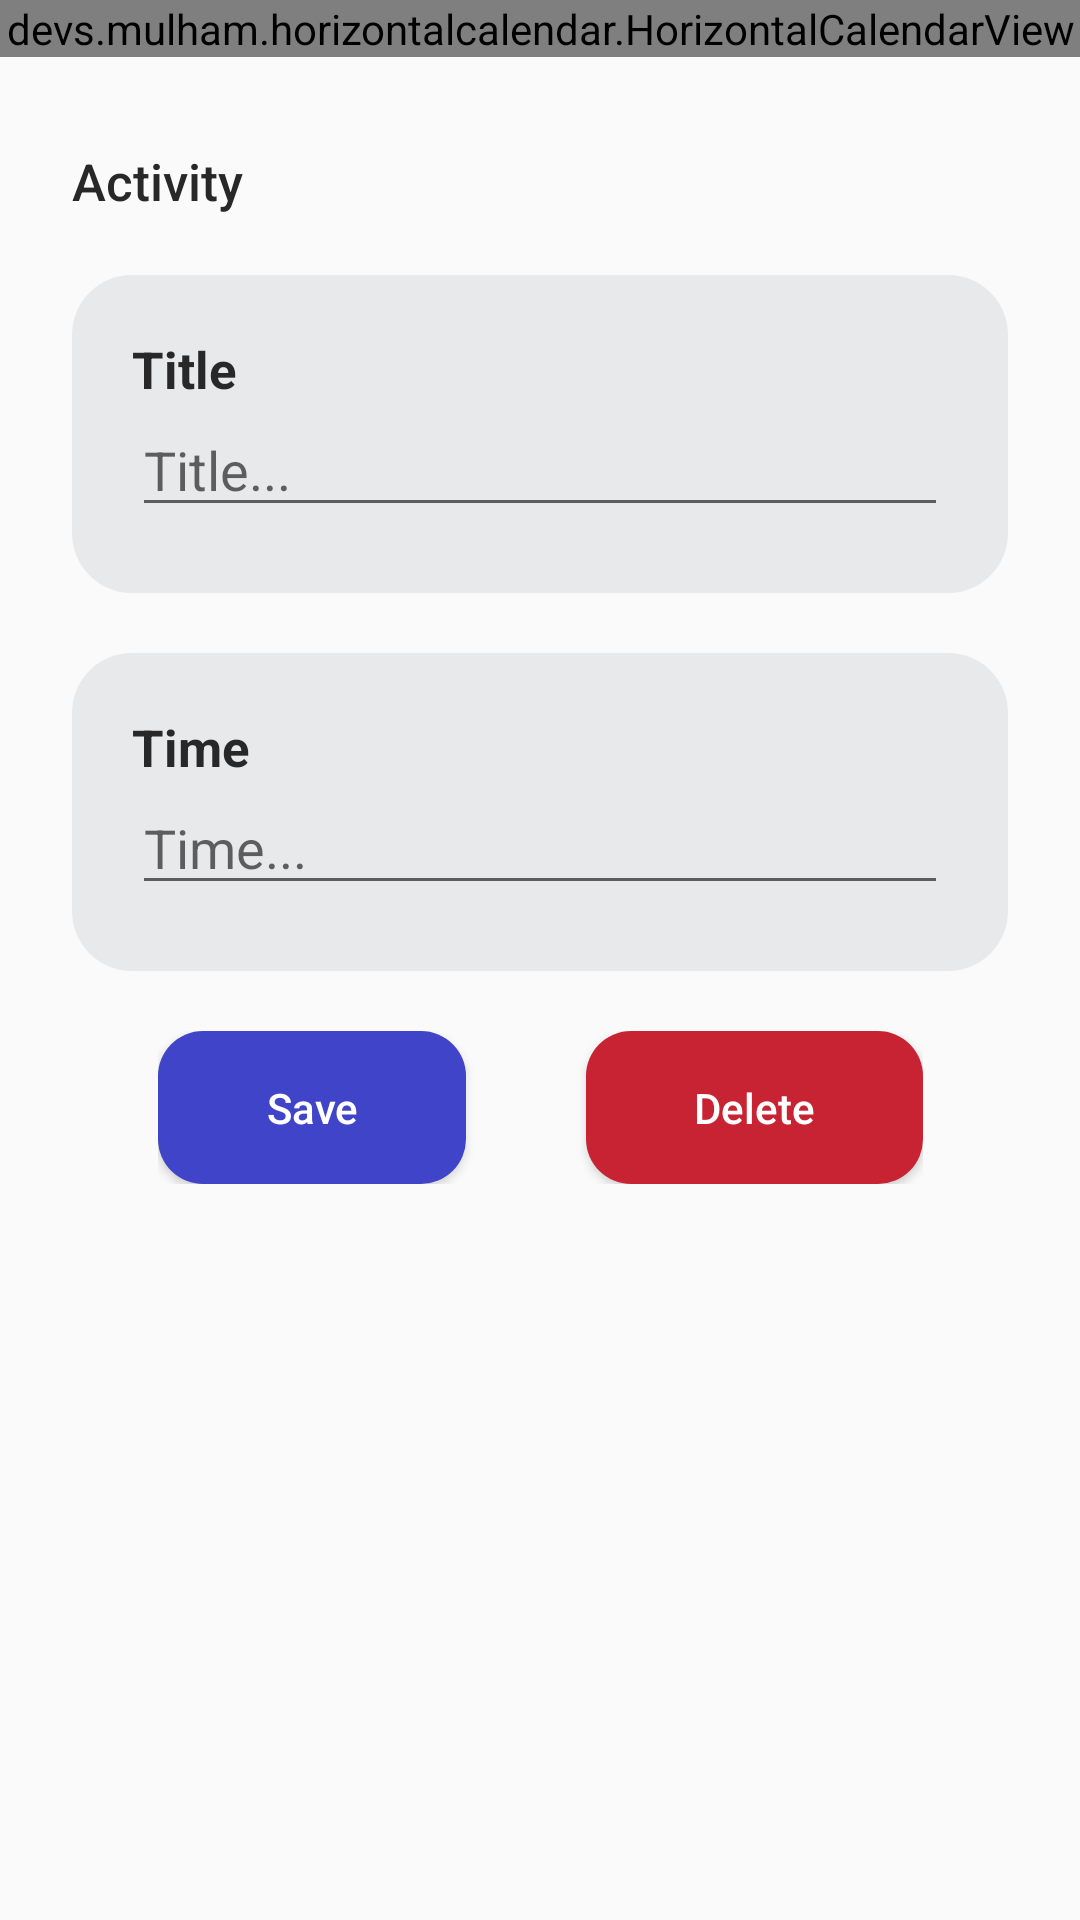

This screen was rendered from an Android layout file. Write that file and the resources it references.
<!-- AndroidManifest.xml: application theme YAN -->
<!-- res/layout/fragment_edit_task.xml -->
<?xml version="1.0" encoding="utf-8"?>
<layout xmlns:android="http://schemas.android.com/apk/res/android"
    xmlns:app="http://schemas.android.com/apk/res-auto"
    xmlns:tools="http://schemas.android.com/tools">

    <data/>

    <ScrollView
        android:layout_width="match_parent"
        android:layout_height="wrap_content"
        android:fillViewport="false">

        <androidx.constraintlayout.widget.ConstraintLayout
            android:layout_width="match_parent"
            android:layout_height="match_parent">

            <devs.mulham.horizontalcalendar.HorizontalCalendarView
                android:id="@+id/calendarView"
                android:layout_width="0dp"
                android:layout_height="wrap_content"
                android:background="@color/colorPrimary"
                app:layout_constraintEnd_toEndOf="parent"
                app:layout_constraintStart_toStartOf="parent"
                app:layout_constraintTop_toTopOf="parent"
                app:textColorSelected="#FFFF" />

            <LinearLayout
                android:id="@+id/linearLayout8"
                android:layout_width="wrap_content"
                android:layout_height="wrap_content"
                android:layout_marginStart="24dp"
                android:layout_marginTop="30dp"
                android:orientation="vertical"
                app:layout_constraintStart_toStartOf="parent"
                app:layout_constraintTop_toBottomOf="@+id/calendarView">

                <TextView
                    android:id="@+id/label_title"
                    android:layout_width="match_parent"
                    android:layout_height="wrap_content"
                    android:fontFamily="sans-serif-medium"
                    android:text="Activity"
                    android:textColor="#292828"
                    android:textSize="17sp" />
            </LinearLayout>

            <LinearLayout
                android:id="@+id/title_layout"
                android:layout_width="0dp"
                android:layout_height="106dp"
                android:layout_marginTop="20dp"
                android:background="@drawable/not_active"
                android:orientation="vertical"
                android:layout_marginHorizontal="24dp"
                android:padding="20dp"
                app:layout_constraintEnd_toEndOf="parent"
                app:layout_constraintStart_toStartOf="parent"
                app:layout_constraintTop_toBottomOf="@+id/linearLayout8">

                <TextView
                    android:id="@+id/lbl_title"
                    android:layout_width="match_parent"
                    android:layout_height="wrap_content"
                    android:text="Title"
                    android:textAlignment="textStart"
                    android:textColor="#292828"
                    android:textSize="17sp"
                    android:textStyle="bold" />

                <EditText
                    android:id="@+id/et_title"
                    android:layout_width="match_parent"
                    android:layout_height="wrap_content"
                    android:ems="10"
                    android:inputType="textPersonName"
                    android:hint="Title..."
                    android:textColor="#B3000000"/>
            </LinearLayout>

            <LinearLayout
                android:id="@+id/time_start_layout"
                android:layout_width="0dp"
                android:layout_height="106dp"
                android:layout_marginTop="20dp"
                android:layout_marginHorizontal="24dp"
                android:background="@drawable/not_active"
                android:orientation="vertical"
                android:padding="20dp"
                app:layout_constraintEnd_toEndOf="parent"
                app:layout_constraintStart_toStartOf="parent"
                app:layout_constraintTop_toBottomOf="@+id/title_layout">

                <TextView
                    android:id="@+id/lbl_time"
                    android:layout_width="match_parent"
                    android:layout_height="wrap_content"
                    android:text="Time"
                    android:textAlignment="textStart"
                    android:textColor="#292828"
                    android:textSize="17sp"
                    android:textStyle="bold" />

                <LinearLayout
                    android:layout_width="match_parent"
                    android:layout_height="match_parent"
                    android:orientation="horizontal">

                    <EditText
                        android:id="@+id/et_time"
                        android:layout_width="match_parent"
                        android:layout_height="wrap_content"
                        android:ems="10"
                        android:inputType="textPersonName"
                        android:clickable="true"
                        android:cursorVisible="false"
                        android:focusable="false"
                        android:hint="Time..."
                        android:textColor="#B3000000"/>
                </LinearLayout>

            </LinearLayout>

            <LinearLayout
                android:id="@+id/btn_layout"
                android:layout_width="wrap_content"
                android:layout_height="wrap_content"
                android:layout_marginTop="20dp"
                android:orientation="horizontal"
                app:layout_constraintEnd_toEndOf="parent"
                app:layout_constraintStart_toStartOf="parent"
                app:layout_constraintTop_toBottomOf="@+id/time_start_layout">

                <Button
                    android:id="@+id/save_btn"
                    android:layout_width="wrap_content"
                    android:layout_height="wrap_content"
                    android:paddingVertical="16dp"
                    android:paddingHorizontal="36dp"
                    android:layout_marginRight="20dp"
                    android:background="@drawable/btn_rounded"
                    android:backgroundTint="#4044C9"
                    android:text="Save"
                    android:textAllCaps="false"
                    android:textColor="@android:color/white"/>

                <Button
                    android:id="@+id/delete_btn"
                    android:layout_width="wrap_content"
                    android:layout_height="wrap_content"
                    android:paddingVertical="16dp"
                    android:paddingHorizontal="36dp"
                    android:layout_marginLeft="20dp"
                    android:background="@drawable/btn_rounded"
                    android:backgroundTint="#C82333"
                    android:text="Delete"
                    android:textAllCaps="false"
                    android:textColor="@android:color/white"/>
            </LinearLayout>

        </androidx.constraintlayout.widget.ConstraintLayout>
    </ScrollView>
</layout>
<!-- resources referenced by this layout -->
<resources>
  <color name="colorPrimary">#6200EE</color>
  <!-- drawable btn_rounded (drawable-v24) -->
  <?xml version="1.0" encoding="utf-8"?>
  <shape xmlns:android="http://schemas.android.com/apk/res/android"
      android:shape="rectangle"
      android:padding="10dp">
      <solid android:color="#FFFFFF"/>
      <corners android:radius="15dp"/>
  </shape>
  <!-- drawable not_active (drawable-v24) -->
  <?xml version="1.0" encoding="utf-8"?>
  <selector xmlns:android="http://schemas.android.com/apk/res/android">
      <item>
          <shape>
              <solid android:color="#E8E9EB"/>
              <corners android:radius="20dp"/>
          </shape>
      </item>
  </selector>
  <style name="YAN" parent="Theme.AppCompat.Light.NoActionBar">
          <item name="colorPrimary">@color/YAN_primaryDark</item>
          <item name="colorPrimaryDark">@color/YAN_secondaryDark</item>
          <item name="tabBackgroundColor">@color/YAN_ocean</item>
          <item name="toolbarBackgroundColor">@color/pantone331c</item>
          <item name="textDarkColor">@color/YAN_secondaryDark</item>
          <item name="textTabColor">@color/pantoneDark331c</item>
          <item name="textWhiteColor">@color/myTextLight</item>
          <item name="detailBackground">@color/myLayoutColor</item>
          <item name="imageTransparentOverlay">@color/pantoneTransparent</item>
      </style>
  <color name="YAN_primaryDark">#222831</color>
  <color name="YAN_secondaryDark">#393e46</color>
  <color name="YAN_ocean">#32e0c4</color>
  <color name="pantone331c">#05c3de</color>
  <color name="pantoneDark331c">#017787</color>
  <color name="myTextLight">#FFFFFF</color>
  <color name="myLayoutColor">#EEEEEE</color>
  <color name="pantoneTransparent">#6605c3de</color>
</resources>
